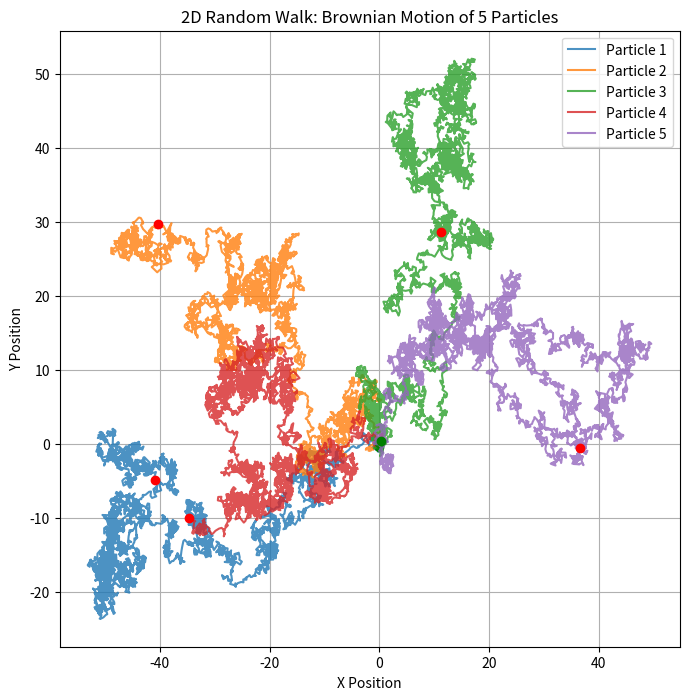

This chart was generated by the following Python code:
import numpy as np
import matplotlib.pyplot as plt

steps = 5000
dt = 0.1
simulations = 5
diffusion_coefficient = 0.5
scale = np.sqrt(2 * diffusion_coefficient * dt)

plt.figure(figsize=(8, 8))

for s in range(simulations):
    x_shocks = np.random.normal(0, 1, steps)
    y_shocks = np.random.normal(0, 1, steps)
    
    x_path = np.cumsum(scale * x_shocks)
    y_path = np.cumsum(scale * y_shocks)
    
    plt.plot(x_path, y_path, alpha=0.8, label=f'Particle {s+1}')
    plt.plot(x_path[0], y_path[0], 'go') 
    plt.plot(x_path[-1], y_path[-1], 'ro') 

plt.title(f"2D Random Walk: Brownian Motion of {simulations} Particles")
plt.xlabel("X Position")
plt.ylabel("Y Position")
plt.grid(True)
plt.legend()
plt.show()
